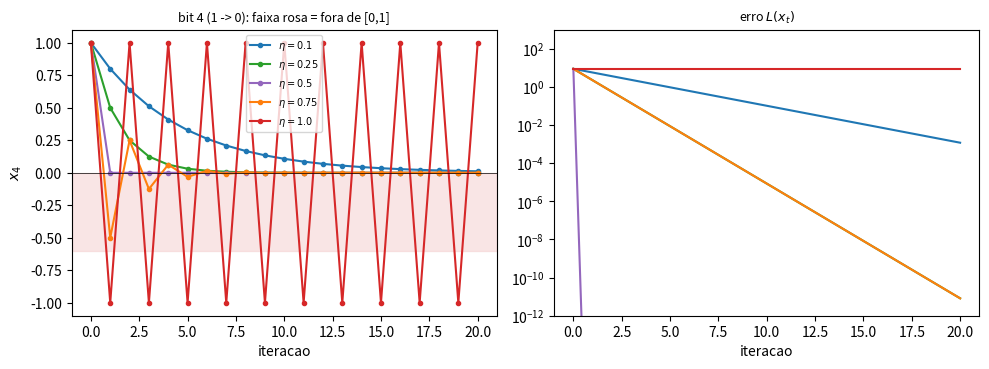
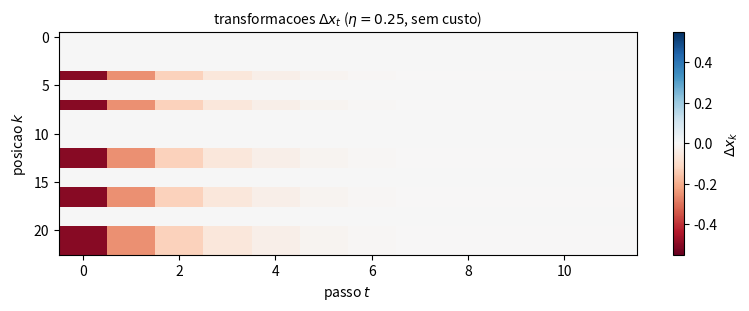
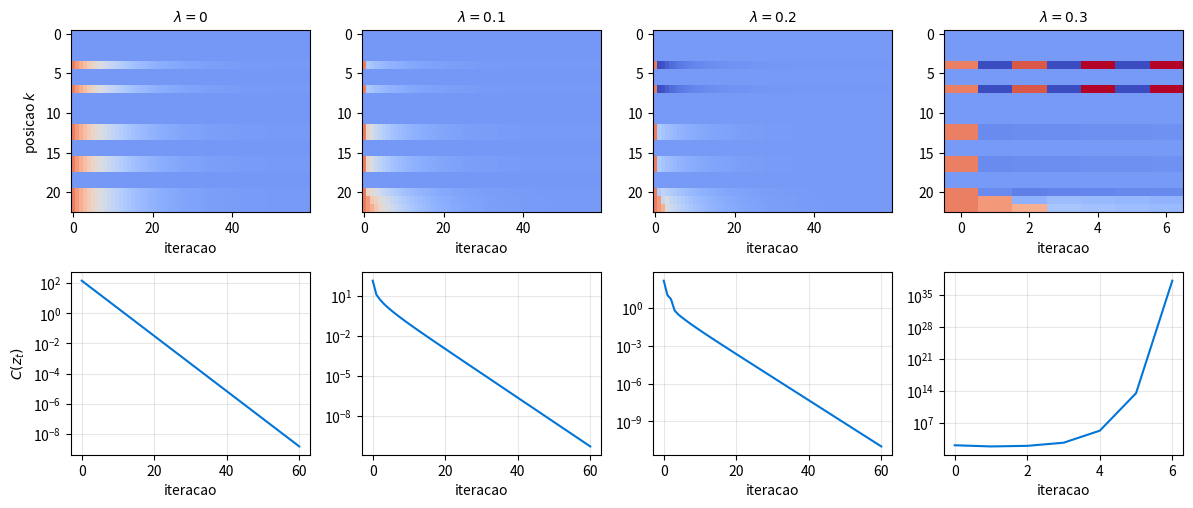

Recreate these plots in Python, in order.
import os
import random
import matplotlib.pyplot as plt

def calcular_loss(e_atual, alvo):
    soma_quadrados = 0
    i = 0
    while i < len(e_atual):
        # L(x) = (x - y)^2
        diferenca = e_atual[i] - alvo[i]
        soma_quadrados = soma_quadrados + (diferenca * diferenca)
        i += 1
    return soma_quadrados

def binarizar_sequencia(e_continuo):
    e_discreto = []
    i = 0
    while i < len(e_continuo):
        if e_continuo[i] < 0.5:
            e_discreto.append(0)
        else:
            e_discreto.append(1)
        i += 1
    return e_discreto

def gradiente_descendente(seq_inicial, alvo, alfa, tolerancia):
    x_atual = []
    for valor in seq_inicial:
        x_atual.append(float(valor))

    epoca = 0
    loss = calcular_loss(x_atual, alvo)

    while loss > tolerancia:
        if epoca % 10 == 0:
            print(f"Epoca {epoca:3d} | Loss: {loss:.6f}")

        i = 0
        while i < len(x_atual):
            # dL/dx = 2 (x - y)
            gradiente = 2 * (x_atual[i] - alvo[i])
            x_atual[i] = x_atual[i] - (alfa * gradiente)
            i += 1

        loss = calcular_loss(x_atual, alvo)
        epoca += 1

    print(f"Epoca {epoca:3d} | Loss Final: {loss:.6f}")
    return x_atual, epoca

def copiar(lista):
    nova = []
    for v in lista:
        nova.append(v)
    return nova

def calcular_z(x, alvo):
    # z_k = g_k^2, com g_k = dL/dx_k = 2 (x_k - y_k) 
    z = []
    i = 0
    while i < len(x):
        g = 2 * (x[i] - alvo[i])
        z.append(g * g)
        i += 1
    return z

def calcular_custo(z):
    # C(z) = soma (z_{k+1} - z_k)^2
    soma = 0
    i = 0
    while i < len(z) - 1:
        d = z[i + 1] - z[i]
        soma = soma + d * d
        i += 1
    return soma

def calcular_J(x, alvo, lam):
    return calcular_loss(x, alvo) + lam * calcular_custo(calcular_z(x, alvo))

def gradiente_J(x, alvo, lam):
    #dJ/dx_i = g_i + lam * dC/dz_i * dz_i/dx_i   (dz_i/dx_i = 4 g_i)
    n = len(x)
    g = []
    z = []
    i = 0
    while i < n:
        gi = 2 * (x[i] - alvo[i])
        g.append(gi)
        z.append(gi * gi)
        i += 1

    grad = []
    i = 0
    while i < n:
        dC = 0
        if i > 0:
            dC = dC + 2 * (z[i] - z[i - 1])
        if i < n - 1:
            dC = dC - 2 * (z[i + 1] - z[i])
        grad.append(g[i] + lam * dC * 4 * g[i])
        i += 1
    return grad

def conferir_gradiente(n_testes, L):
    pior = 0
    t = 0
    while t < n_testes:
        x = []
        y = []
        k = 0
        while k < L:
            x.append(random.random())
            y.append(random.choice([0, 1]))
            k += 1
        lam = random.uniform(0, 2)
        analitico = gradiente_J(x, y, lam)
        h = 0.000001
        k = 0
        while k < L:
            x_mais = copiar(x)
            x_menos = copiar(x)
            x_mais[k] = x_mais[k] + h
            x_menos[k] = x_menos[k] - h
            numerico = (calcular_J(x_mais, y, lam) - calcular_J(x_menos, y, lam)) / (2 * h)
            dif = analitico[k] - numerico
            if dif < 0:
                dif = -dif
            if dif > pior:
                pior = dif
            k += 1
        t += 1
    return pior

def descer(x0, alvo, eta, lam, max_passos, tolerancia):
    trajetoria = [copiar(x0)]
    x = copiar(x0)
    passo = 0
    while passo < max_passos:
        if lam == 0:
            grad = []
            i = 0
            while i < len(x):
                grad.append(2 * (x[i] - alvo[i]))
                i += 1
        else:
            grad = gradiente_J(x, alvo, lam)

        i = 0
        while i < len(x):
            x[i] = x[i] - eta * grad[i]
            i += 1
        trajetoria.append(copiar(x))
        passo += 1

        if calcular_loss(x, alvo) < tolerancia:
            break

        divergiu = False
        i = 0
        while i < len(x):
            if x[i] > 1000000 or x[i] < -1000000 or x[i] != x[i]:
                divergiu = True
            i += 1
        if divergiu:
            break
    return trajetoria

def menor_valor(trajetoria):
    menor = trajetoria[0][0]
    t = 0
    while t < len(trajetoria):
        k = 0
        while k < len(trajetoria[t]):
            if trajetoria[t][k] < menor:
                menor = trajetoria[t][k]
            k += 1
        t += 1
    return menor

def contar_blocos(v):
    blocos = 0
    em_bloco = False
    i = 0
    while i < len(v):
        if v[i] == 1:
            if em_bloco == False:
                blocos += 1
                em_bloco = True
        else:
            em_bloco = False
        i += 1
    return blocos

def flips_equivalentes(trajetoria):
    total = 0
    t = 0
    while t < len(trajetoria) - 1:
        antes = binarizar_sequencia(trajetoria[t])
        depois = binarizar_sequencia(trajetoria[t + 1])
        mudou = []
        k = 0
        while k < len(antes):
            if antes[k] != depois[k]:
                mudou.append(1)
            else:
                mudou.append(0)
            k += 1
        total = total + contar_blocos(mudou)
        t += 1
    return total

def transpor(trajetoria, ate):
    # linha = posicao do bit, coluna = passo (para o imshow)
    matriz = []
    k = 0
    while k < len(trajetoria[0]):
        linha = []
        t = 0
        while t < len(trajetoria) and t < ate:
            linha.append(trajetoria[t][k])
            t += 1
        matriz.append(linha)
        k += 1
    return matriz

def grafico_eta(x0, alvo):
    etas = [0.1, 0.25, 0.5, 0.75, 1.0]
    cores = ['#1f77b4', '#2ca02c', '#9467bd', '#ff7f0e', '#d62728']
    fig, eixos = plt.subplots(1, 2, figsize=(10, 3.8), dpi=200)
    i = 0
    while i < len(etas):
        tr = descer(x0, alvo, etas[i], 0, 20, 0)
        bit4 = []
        perdas = []
        t = 0
        while t < len(tr):
            bit4.append(tr[t][4])
            perdas.append(calcular_loss(tr[t], alvo) + 1e-30)
            t += 1
        eixos[0].plot(bit4, 'o-', markersize=3, color=cores[i], label=f"$\\eta={etas[i]}$")
        eixos[1].plot(perdas, color=cores[i], label=f"$\\eta={etas[i]}$")
        i += 1
    eixos[0].axhspan(-0.6, 0, color='#f4cccc', alpha=0.5)
    eixos[0].axhline(0, color='k', linewidth=0.5)
    eixos[0].set_title('bit 4 (1 -> 0): faixa rosa = fora de [0,1]', fontsize=9)
    eixos[0].set_xlabel('iteracao')
    eixos[0].set_ylabel('$x_4$')
    eixos[0].legend(fontsize=7)
    eixos[1].set_yscale('log')
    eixos[1].set_ylim(0.000000000001, 1000)
    eixos[1].set_title('erro $L(x_t)$', fontsize=9)
    eixos[1].set_xlabel('iteracao')
    plt.tight_layout()
    plt.savefig('resultados/fig_eta.png', dpi=200)
    plt.close()

def grafico_delta(x0, alvo, eta):
    tr = descer(x0, alvo, eta, 0, 12, 0)
    deltas = []
    k = 0
    while k < len(x0):
        linha = []
        t = 0
        while t < len(tr) - 1:
            linha.append(tr[t + 1][k] - tr[t][k])
            t += 1
        deltas.append(linha)
        k += 1
    fig, ax = plt.subplots(figsize=(8, 3.2), dpi=200)
    im = ax.imshow(deltas, aspect='auto', cmap='RdBu', vmin=-0.55, vmax=0.55)
    ax.set_xlabel('passo $t$')
    ax.set_ylabel('posicao $k$')
    ax.set_title(f"transformacoes $\\Delta x_t$ ($\\eta={eta}$, sem custo)", fontsize=10)
    plt.colorbar(im, ax=ax, label='$\\Delta x_k$')
    plt.tight_layout()
    plt.savefig('resultados/fig_delta.png', dpi=200)
    plt.close()

def grafico_lambda(x0, alvo, eta, lambdas):
    fig, eixos = plt.subplots(2, len(lambdas), figsize=(3 * len(lambdas), 5.2), dpi=200)
    j = 0
    while j < len(lambdas):
        tr = descer(x0, alvo, eta, lambdas[j], 60, 0.000000001)
        eixos[0][j].imshow(transpor(tr, 60), aspect='auto', cmap='coolwarm', vmin=-0.3, vmax=1.3)
        eixos[0][j].set_title(f"$\\lambda={lambdas[j]}$", fontsize=10)
        eixos[0][j].set_xlabel('iteracao')
        custos = []
        t = 0
        while t < len(tr):
            custos.append(calcular_custo(calcular_z(tr[t], alvo)) + 1e-30)
            t += 1
        eixos[1][j].semilogy(custos, color='#0275d8')
        eixos[1][j].set_xlabel('iteracao')
        eixos[1][j].grid(alpha=0.3)
        if j == 0:
            eixos[0][j].set_ylabel('posicao $k$')
            eixos[1][j].set_ylabel('$C(z_t)$')
        j += 1
    plt.tight_layout()
    plt.savefig('resultados/fig_lambda.png', dpi=200)
    plt.close()


seq_inicial_oficial = [0, 0, 0, 0, 1, 0, 0, 1, 0, 0, 0, 0, 1, 1, 0, 0, 1, 1, 0, 0, 1, 1, 1]

seq_alvo_oficial = []
cont = 0
while cont < len(seq_inicial_oficial):
    seq_alvo_oficial.append(0)
    cont += 1

taxa_aprendizagem = 0.1
tolerancia_erro = 0.0001

print("OTIMIZACAO CONTINUA")
resultado_continuo, total_epocas = gradiente_descendente(seq_inicial_oficial, seq_alvo_oficial, taxa_aprendizagem, tolerancia_erro)

resultado_discreto = binarizar_sequencia(resultado_continuo)

print(f"\nconvergencia alcançada em {total_epocas} iteracoes.")
print(f"sequencia inicial:   {seq_inicial_oficial}")
print(f"sequencia binarizada:{resultado_discreto}")


if __name__ == "__main__":
    random.seed(2026)
    if not os.path.exists("resultados"):
        os.makedirs("resultados")

    x0 = []
    for valor in seq_inicial_oficial:
        x0.append(float(valor))

    print("\nEFEITO DA TAXA DE APRENDIZADO (sem custo, tolerancia 1e-6)")
    etas = [0.1, 0.25, 0.5, 0.75, 1.0, 1.05]
    i = 0
    while i < len(etas):
        tr = descer(x0, seq_alvo_oficial, etas[i], 0, 200, 0.000001)
        print(f"eta = {etas[i]:5} | passos: {len(tr) - 1:3d} | menor x: {menor_valor(tr):+.3f} | loss final: {calcular_loss(tr[len(tr) - 1], seq_alvo_oficial):.3e} | flips equivalentes: {flips_equivalentes(tr)}")
        i += 1

    tr = descer(x0, seq_alvo_oficial, 0.75, 0, 3, 0)
    print("\neta = 0.75, bit 4 nos primeiros passos:", tr[0][4], tr[1][4], tr[2][4], tr[3][4])

    print("\nCONFERENCIA DO GRADIENTE DE J (analitico x diferencas finitas)")
    print("maior diferenca:", conferir_gradiente(25, 23))

    print("\nEFEITO DE LAMBDA (eta = 0.05, tolerancia 1e-6)")
    eta = 0.05
    lambdas = [0, 0.05, 0.1, 0.2, 0.3, 0.5, 1.0]
    j = 0
    while j < len(lambdas):
        tr = descer(x0, seq_alvo_oficial, eta, lambdas[j], 1000, 0.000001)
        soma_C = 0
        t = 0
        while t < len(tr):
            soma_C = soma_C + calcular_custo(calcular_z(tr[t], seq_alvo_oficial))
            t += 1
        c10 = calcular_custo(calcular_z(tr[min(10, len(tr) - 1)], seq_alvo_oficial))
        print(f"lambda = {lambdas[j]:4} | passos: {len(tr) - 1:4d} | C medio: {soma_C / len(tr):.4g} | C(z_10): {c10:.4g} | menor x: {menor_valor(tr):+.3f} | loss final: {calcular_loss(tr[len(tr) - 1], seq_alvo_oficial):.3e} | flips: {flips_equivalentes(tr)}")
        j += 1

    grafico_eta(x0, seq_alvo_oficial)
    grafico_delta(x0, seq_alvo_oficial, 0.25)
    grafico_lambda(x0, seq_alvo_oficial, eta, [0, 0.1, 0.2, 0.3])
    print("\nfiguras salvas na pasta resultados/")
